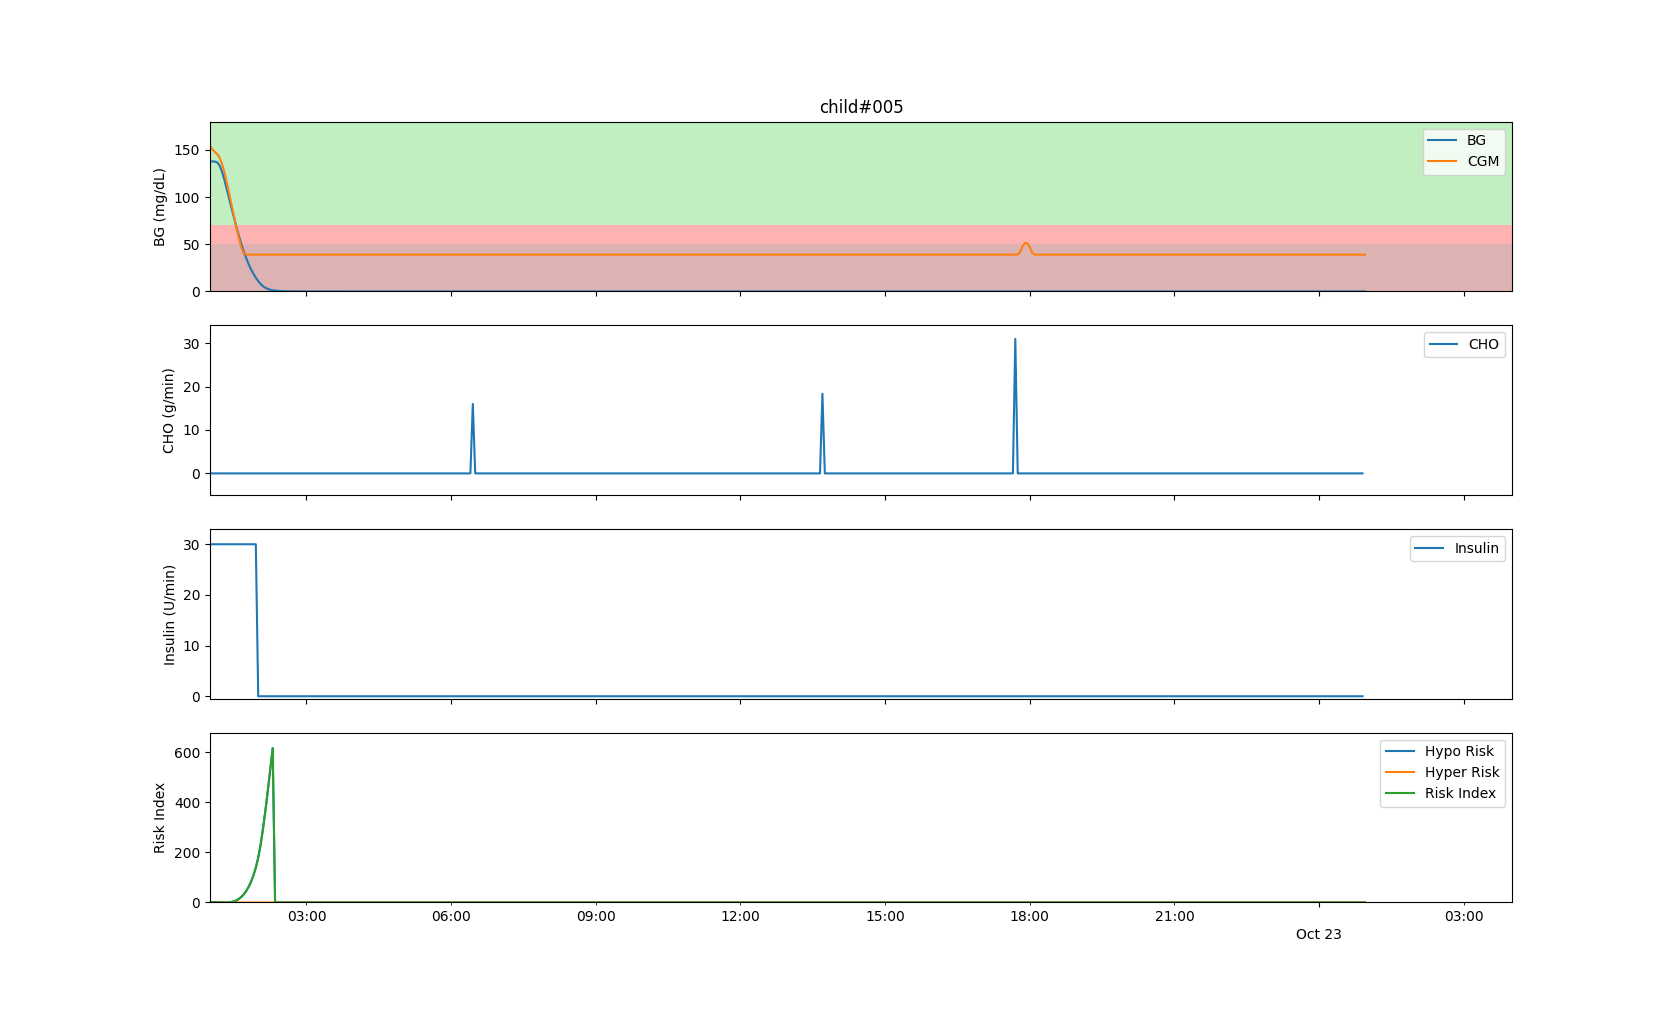

The table this chart was drawn from, first rows:
Time, BG, CGM, CHO, insulin, LBGI, HBGI, Risk
2024-10-22 01:00:00, 137.9, 154.6, 0.0, 30.0, 0.0, 1.439, 1.439
2024-10-22 01:03:00, 137.9, 150.4, 0.0, 30.0, 0.0, 1.439, 1.439
2024-10-22 01:06:00, 137.8, 148, 0.0, 30.0, 0.0, 1.428, 1.428
2024-10-22 01:09:00, 136.8, 145.6, 0.0, 30.0, 0.0, 1.33, 1.33
2024-10-22 01:12:00, 133.4, 141.7, 0.0, 30.0, 0.0, 1.006, 1.006
2024-10-22 01:15:00, 126.8, 135.1, 0.0, 30.0, 0.0, 0.4972, 0.4972
2024-10-22 01:18:00, 118, 125.9, 0.0, 30.0, 0.0, 0.07836, 0.07836
2024-10-22 01:21:00, 108, 115.1, 0.0, 30.0, 0.05738, 0.0, 0.05738
2024-10-22 01:24:00, 97.72, 103.4, 0.0, 30.0, 0.6887, 0.0, 0.6887
2024-10-22 01:27:00, 87.51, 91.2, 0.0, 30.0, 2.185, 0.0, 2.185
2024-10-22 01:30:00, 77.61, 78.93, 0.0, 30.0, 4.757, 0.0, 4.757
2024-10-22 01:33:00, 68.09, 67.06, 0.0, 30.0, 8.681, 0.0, 8.681
2024-10-22 01:36:00, 58.93, 56.06, 0.0, 30.0, 14.35, 0.0, 14.35
2024-10-22 01:39:00, 50.32, 46.51, 0.0, 30.0, 22.15, 0.0, 22.15
2024-10-22 01:42:00, 42.43, 40.32, 0.0, 30.0, 32.43, 0.0, 32.43
2024-10-22 01:45:00, 35.34, 39.0, 0.0, 30.0, 45.55, 0.0, 45.55
2024-10-22 01:48:00, 29.05, 39.0, 0.0, 30.0, 62, 0.0, 62
2024-10-22 01:51:00, 23.53, 39.0, 0.0, 30.0, 82.41, 0.0, 82.41
2024-10-22 01:54:00, 18.73, 39.0, 0.0, 30.0, 107.6, 0.0, 107.6
2024-10-22 01:57:00, 14.57, 39.0, 0.0, 30.0, 139.1, 0.0, 139.1
2024-10-22 02:00:00, 10.98, 39.0, 0.0, 0.0, 178.8, 0.0, 178.8
2024-10-22 02:03:00, 7.907, 39.0, 0.0, 0.0, 230.7, 0.0, 230.7
2024-10-22 02:06:00, 5.465, 39.0, 0.0, 0.0, 296, 0.0, 296
2024-10-22 02:09:00, 3.763, 39.0, 0.0, 0.0, 368.7, 0.0, 368.7
2024-10-22 02:12:00, 2.591, 39.0, 0.0, 0.0, 447.5, 0.0, 447.5
2024-10-22 02:15:00, 1.784, 39.0, 0.0, 0.0, 530.8, 0.0, 530.8
2024-10-22 02:18:00, 1.228, 39.0, 0.0, 0.0, 616, 0.0, 616
2024-10-22 02:21:00, 0.8457, 39.0, 0.0, 0.0, 0.0, 0.0, 0.0
2024-10-22 02:24:00, 0.5823, 39.0, 0.0, 0.0, 0.0, 0.0, 0.0
2024-10-22 02:27:00, 0.4009, 39.0, 0.0, 0.0, 0.0, 0.0, 0.0
2024-10-22 02:30:00, 0.276, 39.0, 0.0, 0.0, 0.0, 0.0, 0.0
2024-10-22 02:33:00, 0.1901, 39.0, 0.0, 0.0, 0.0, 0.0, 0.0
2024-10-22 02:36:00, 0.1309, 39.0, 0.0, 0.0, 0.0, 0.0, 0.0
2024-10-22 02:39:00, 0.0901, 39.0, 0.0, 0.0, 0.0, 0.0, 0.0
2024-10-22 02:42:00, 0.06204, 39.0, 0.0, 0.0, 0.0, 0.0, 0.0
2024-10-22 02:45:00, 0.04271, 39.0, 0.0, 0.0, 0.0, 0.0, 0.0
2024-10-22 02:48:00, 0.02941, 39.0, 0.0, 0.0, 0.0, 0.0, 0.0
2024-10-22 02:51:00, 0.02025, 39.0, 0.0, 0.0, 0.0, 0.0, 0.0
2024-10-22 02:54:00, 0.01394, 39.0, 0.0, 0.0, 0.0, 0.0, 0.0
2024-10-22 02:57:00, 0.0096, 39.0, 0.0, 0.0, 0.0, 0.0, 0.0
2024-10-22 03:00:00, 0.00661, 39.0, 0.0, 0.0, 0.0, 0.0, 0.0
2024-10-22 03:03:00, 0.004551, 39.0, 0.0, 0.0, 0.0, 0.0, 0.0
2024-10-22 03:06:00, 0.003133, 39.0, 0.0, 0.0, 0.0, 0.0, 0.0
2024-10-22 03:09:00, 0.002157, 39.0, 0.0, 0.0, 0.0, 0.0, 0.0
2024-10-22 03:12:00, 0.001485, 39.0, 0.0, 0.0, 0.0, 0.0, 0.0
2024-10-22 03:15:00, 0.001023, 39.0, 0.0, 0.0, 0.0, 0.0, 0.0
2024-10-22 03:18:00, 0.0007042, 39.0, 0.0, 0.0, 0.0, 0.0, 0.0
2024-10-22 03:21:00, 0.0004849, 39.0, 0.0, 0.0, 0.0, 0.0, 0.0
2024-10-22 03:24:00, 0.0003338, 39.0, 0.0, 0.0, 0.0, 0.0, 0.0
2024-10-22 03:27:00, 0.0002299, 39.0, 0.0, 0.0, 0.0, 0.0, 0.0
2024-10-22 03:30:00, 0.0001583, 39.0, 0.0, 0.0, 0.0, 0.0, 0.0
2024-10-22 03:33:00, 0.000109, 39.0, 0.0, 0.0, 0.0, 0.0, 0.0
2024-10-22 03:36:00, 7.502993528912177e-05, 39.0, 0.0, 0.0, 0.0, 0.0, 0.0
2024-10-22 03:39:00, 5.166010620951017e-05, 39.0, 0.0, 0.0, 0.0, 0.0, 0.0
2024-10-22 03:42:00, 3.556933583957183e-05, 39.0, 0.0, 0.0, 0.0, 0.0, 0.0
2024-10-22 03:45:00, 2.449039768319621e-05, 39.0, 0.0, 0.0, 0.0, 0.0, 0.0
2024-10-22 03:48:00, 1.6862243912379205e-05, 39.0, 0.0, 0.0, 0.0, 0.0, 0.0
2024-10-22 03:51:00, 1.1610050143453467e-05, 39.0, 0.0, 0.0, 0.0, 0.0, 0.0
2024-10-22 03:54:00, 7.993770213193508e-06, 39.0, 0.0, 0.0, 0.0, 0.0, 0.0
2024-10-22 03:57:00, 5.503861974968741e-06, 39.0, 0.0, 0.0, 0.0, 0.0, 0.0
... 421 more rows
